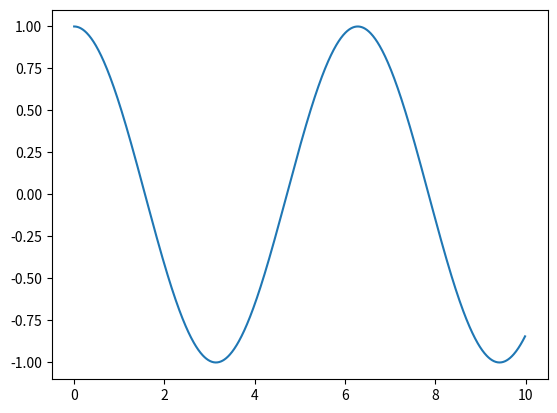

Write the Python code that produced this figure.
import numpy as np
import matplotlib.pyplot as plt

x = np.arange(0, 10, 0.01) #comienza, termina, tamaño de paso
y = np.cos(x)
plt.plot(x, y)
plt.show()